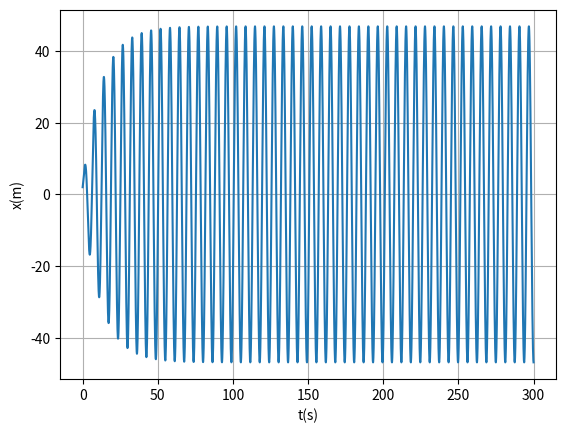

Here is the Python script that generated this plot:
import matplotlib.pyplot as plt
import numpy as np


#a) A frequência angular da oscilação se o sistema corpo-mola não estivesse num meio
#com amortecimento.

m=1 
k=1
wf=1.0
fo=7.5
b=0.16
tf=300
ti=0    
dt= 0.0001
n=int((tf-ti)/dt)
t=np.linspace(ti,n*dt,n)


x0=2
v0=3
a0=0

x = np.empty(n)
v = np.empty(n)
a = np.empty(n)

x[0]=x0
v[0]=v0

for i in range (n-1):
    fext=fo*np.cos(wf*t[i])
    fem=-b*v[i]
    fx=-k*x[i]
    a[i]=(fext+fem+fx)/m
    v[i+1]=v[i]+a[i]*dt
    x[i+1] =x[i]+v[i+1]*dt

print("-----------------Alinea (a)-------------------")

print("Frenquencia Angular {:.4f} rad/s".format(np.sqrt(k/m)))
plt.plot(t,x)
plt.xlabel('t(s)') 
plt.ylabel('x(m)')
plt.grid(True)
plt.show()


